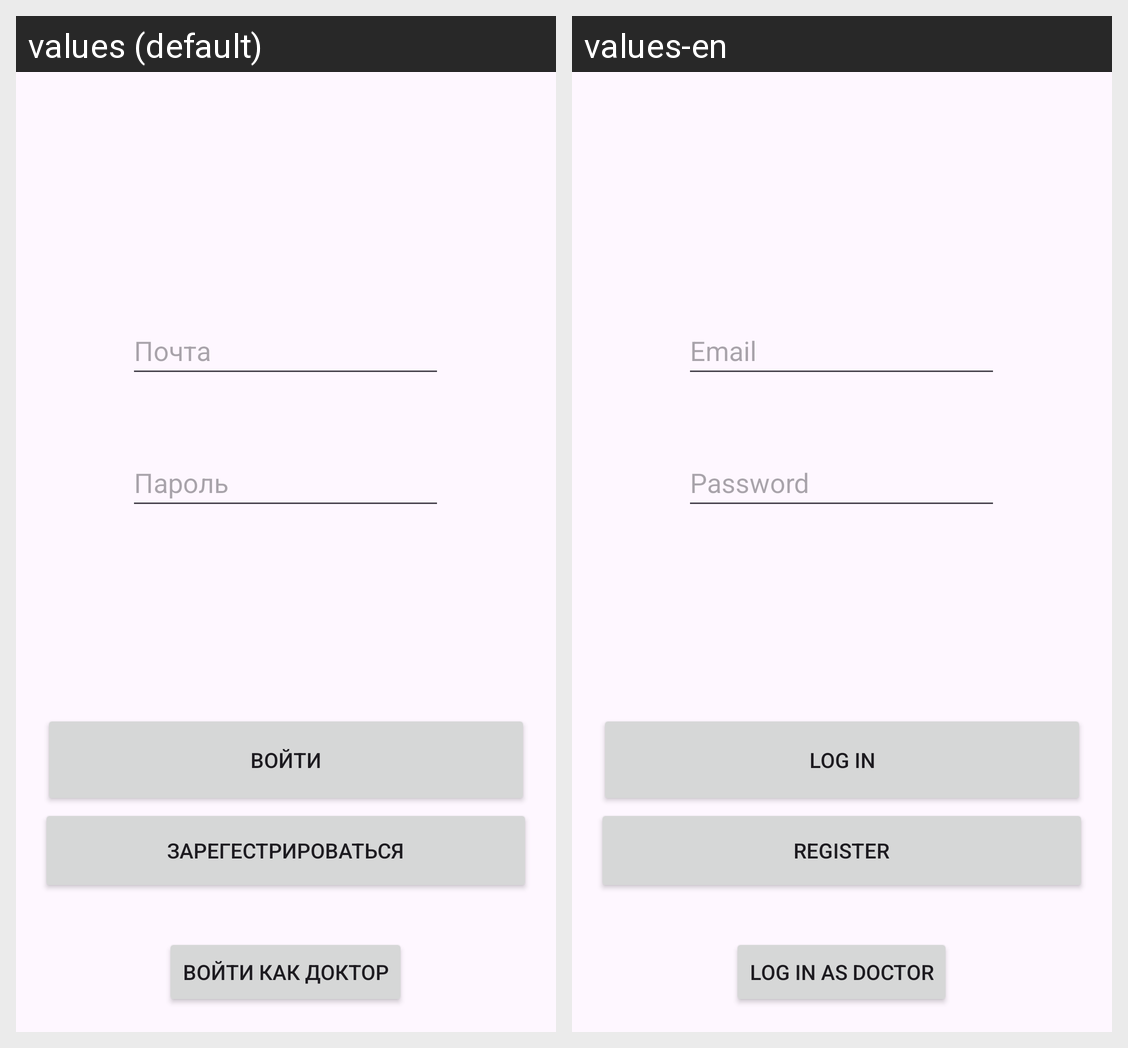

The same Android screen rendered under two of its app's locales, left to right. List the strings drawn on it with the default value and each locale's translation.
Android screen res/layout/patient_start.xml rendered under 2 locales, left to right: values (default), values-en. Device: Nexus 5 (rendered at 1080×1920; each locale shown at half size, 540×960, under a caption strip naming it); theme Theme.Polyclynic_kot.
Strings drawn on this screen, with the default value and each locale's value (text and hints the layout hard-codes, and strings that could not be matched under every locale, appear in the picture but are not listed):

email
  values: Почта
  values-en: Email

password
  values: Пароль
  values-en: Password

log_in_as_doctor
  values: Войти как доктор
  values-en: Log in as doctor

register
  values: Зарегестрироваться
  values-en: Register

log_in
  values: Войти
  values-en: Log in
